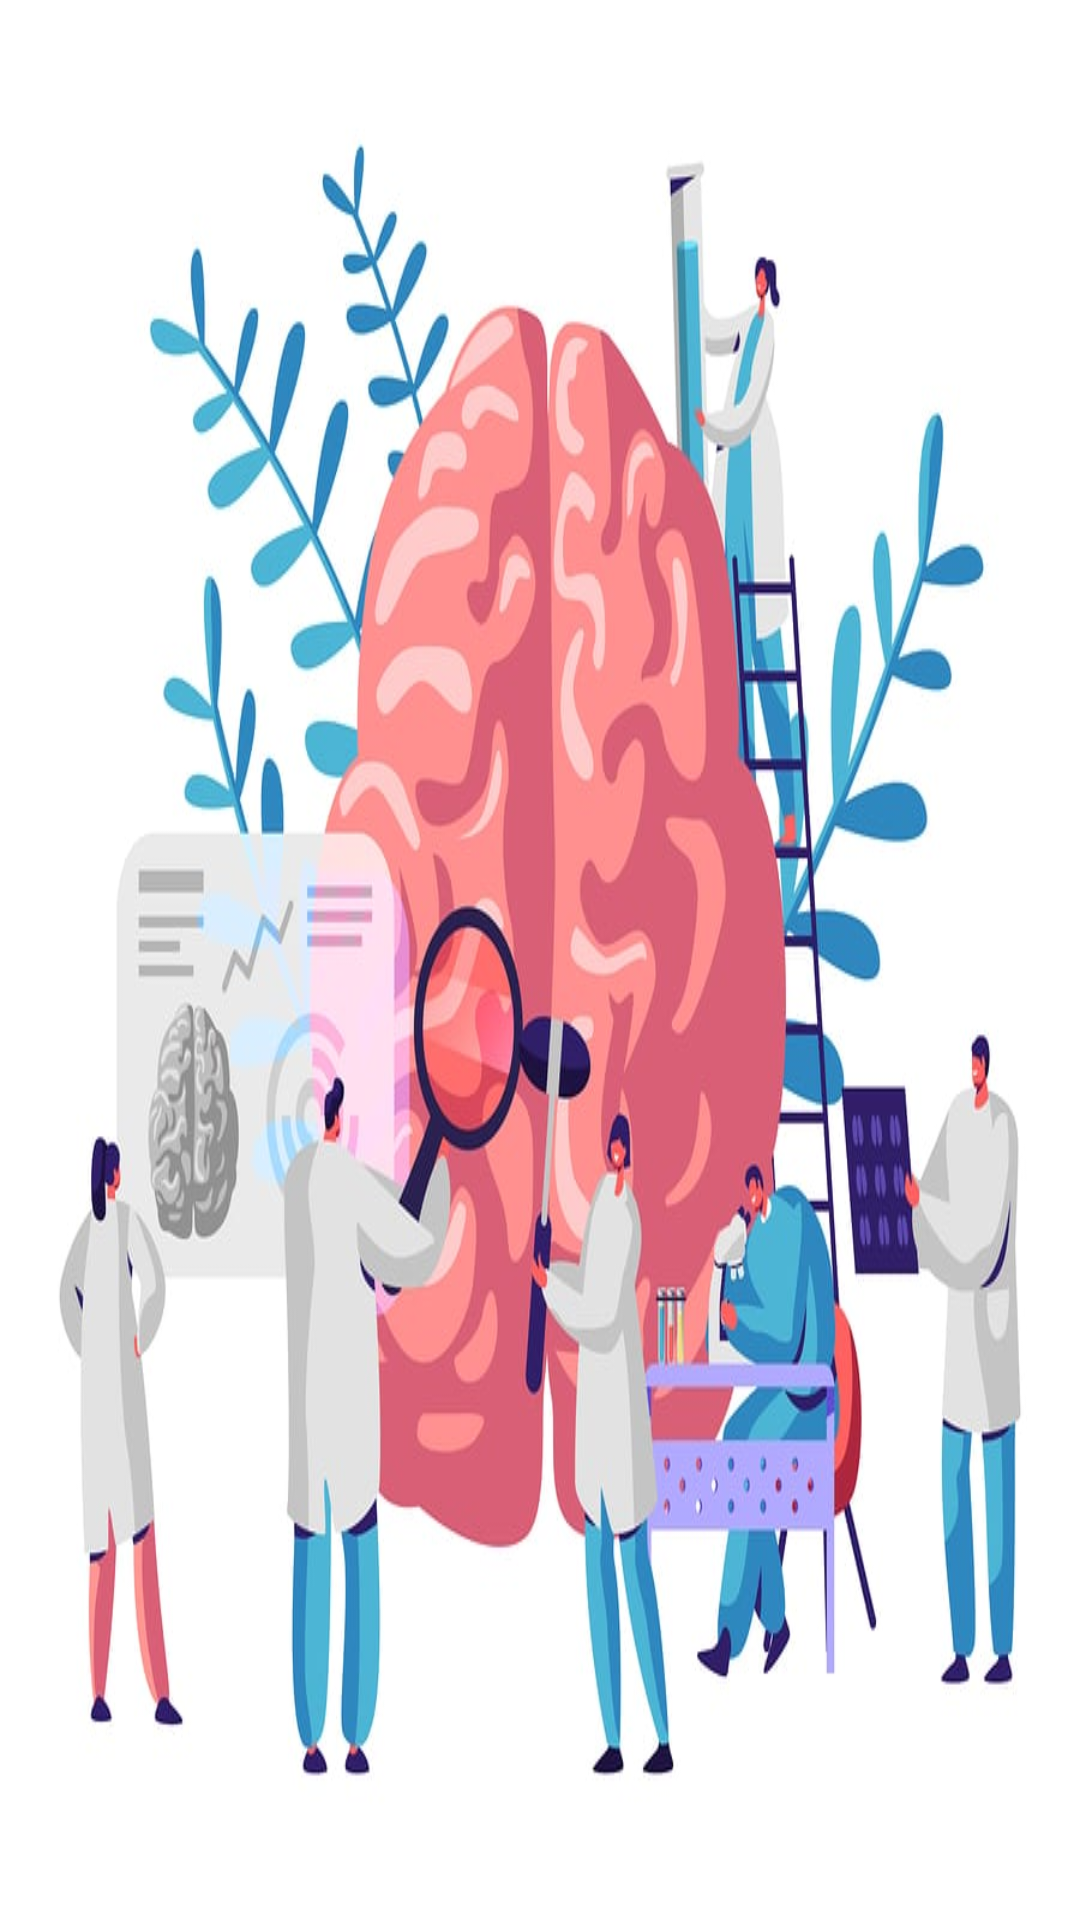

Here is an Android app screen rendered from its layout file. Give the layout XML and the strings, colors and styles it references.
<!-- AndroidManifest.xml: application theme Theme.Characteer -->
<!-- res/layout/activity_splash_screen.xml -->
<?xml version="1.0" encoding="utf-8"?>
<LinearLayout xmlns:android="http://schemas.android.com/apk/res/android"
    xmlns:app="http://schemas.android.com/apk/res-auto"
    xmlns:tools="http://schemas.android.com/tools"
    android:layout_width="match_parent"
    android:layout_height="match_parent"
    tools:context=".SplashScreen"
    android:background="@drawable/sp">

</LinearLayout>
<!-- resources referenced by this layout -->
<resources>
  <!-- drawable sp: jpg bitmap (drawable, 63347 bytes) -->
  <style name="Theme.Characteer" parent="Theme.MaterialComponents.Light.DarkActionBar.Bridge">
          
          <item name="colorPrimary">#9C27B0</item>
          <item name="colorPrimaryVariant">#FF4081</item>
          <item name="colorOnPrimary">#E1BEE7</item>
          
          <item name="colorSecondary">@color/teal_200</item>
          <item name="colorSecondaryVariant">@color/teal_700</item>
          <item name="colorOnSecondary">@color/black</item>
          
          <item name="android:statusBarColor" tools:targetApi="l">?attr/colorPrimaryVariant</item>
          
          <item name="android:windowTranslucentStatus">true</item>
          <item name="android:windowTranslucentNavigation">true</item>
  
  
  
      </style>
  <color name="teal_200">#FF03DAC5</color>
  <color name="teal_700">#FF018786</color>
  <color name="black">#FF000000</color>
</resources>
